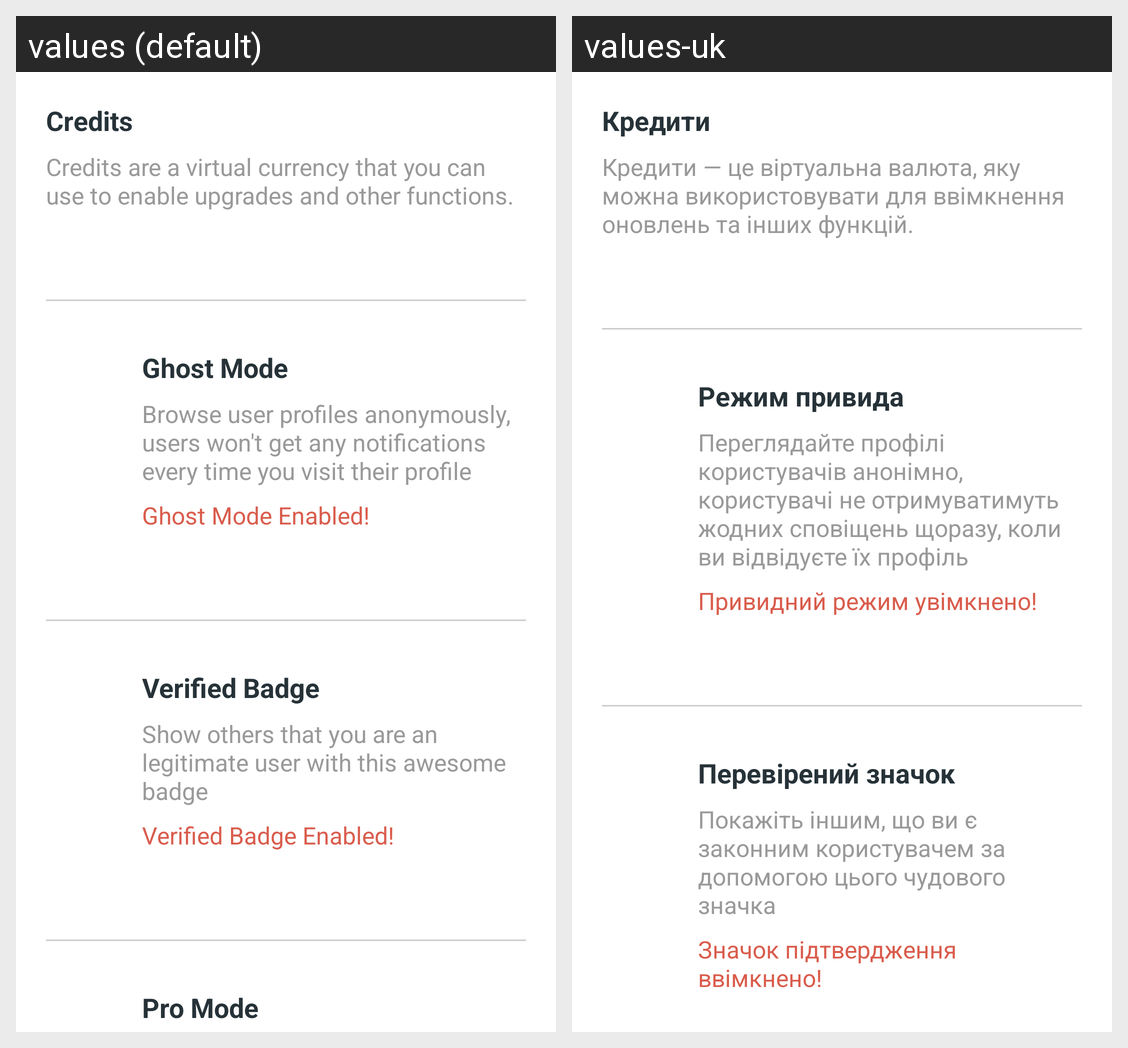

For this localized Android screen grid, give each drawn string resource with its value in every locale shown.
Android screen res/layout/fragment_upgrades.xml rendered under 2 locales, left to right: values (default), values-uk. Device: Nexus 5 (rendered at 1080×1920; each locale shown at half size, 540×960, under a caption strip naming it); theme MyMaterialTheme.
Strings drawn on this screen, with the default value and each locale's value (text and hints the layout hard-codes, and strings that could not be matched under every locale, appear in the picture but are not listed):

label_credits
  values: Credits
  values-uk: Кредити

label_credits_desc
  values: Credits are a virtual currency that you can use to enable upgrades and other functions.
  values-uk: Кредити — це віртуальна валюта, яку можна використовувати для ввімкнення оновлень та інших функцій.

label_upgrades_ghost_mode
  values: Ghost Mode
  values-uk: Режим привида

label_upgrades_ghost_mode_desc
  values: Browse user profiles anonymously, users won't get any notifications every time you visit their profile
  values-uk: Переглядайте профілі користувачів анонімно, користувачі не отримуватимуть жодних сповіщень щоразу, коли ви відвідуєте їх профіль

label_ghost_mode_enabled
  values: Ghost Mode Enabled!
  values-uk: Привидний режим увімкнено!

label_upgrades_verified_badge
  values: Verified Badge
  values-uk: Перевірений значок

label_upgrades_verified_badge_desc
  values: Show others that you are an legitimate user with this awesome badge
  values-uk: Покажіть іншим, що ви є законним користувачем за допомогою цього чудового значка

label_verified_badge_enabled
  values: Verified Badge Enabled!
  values-uk: Значок підтвердження ввімкнено!
